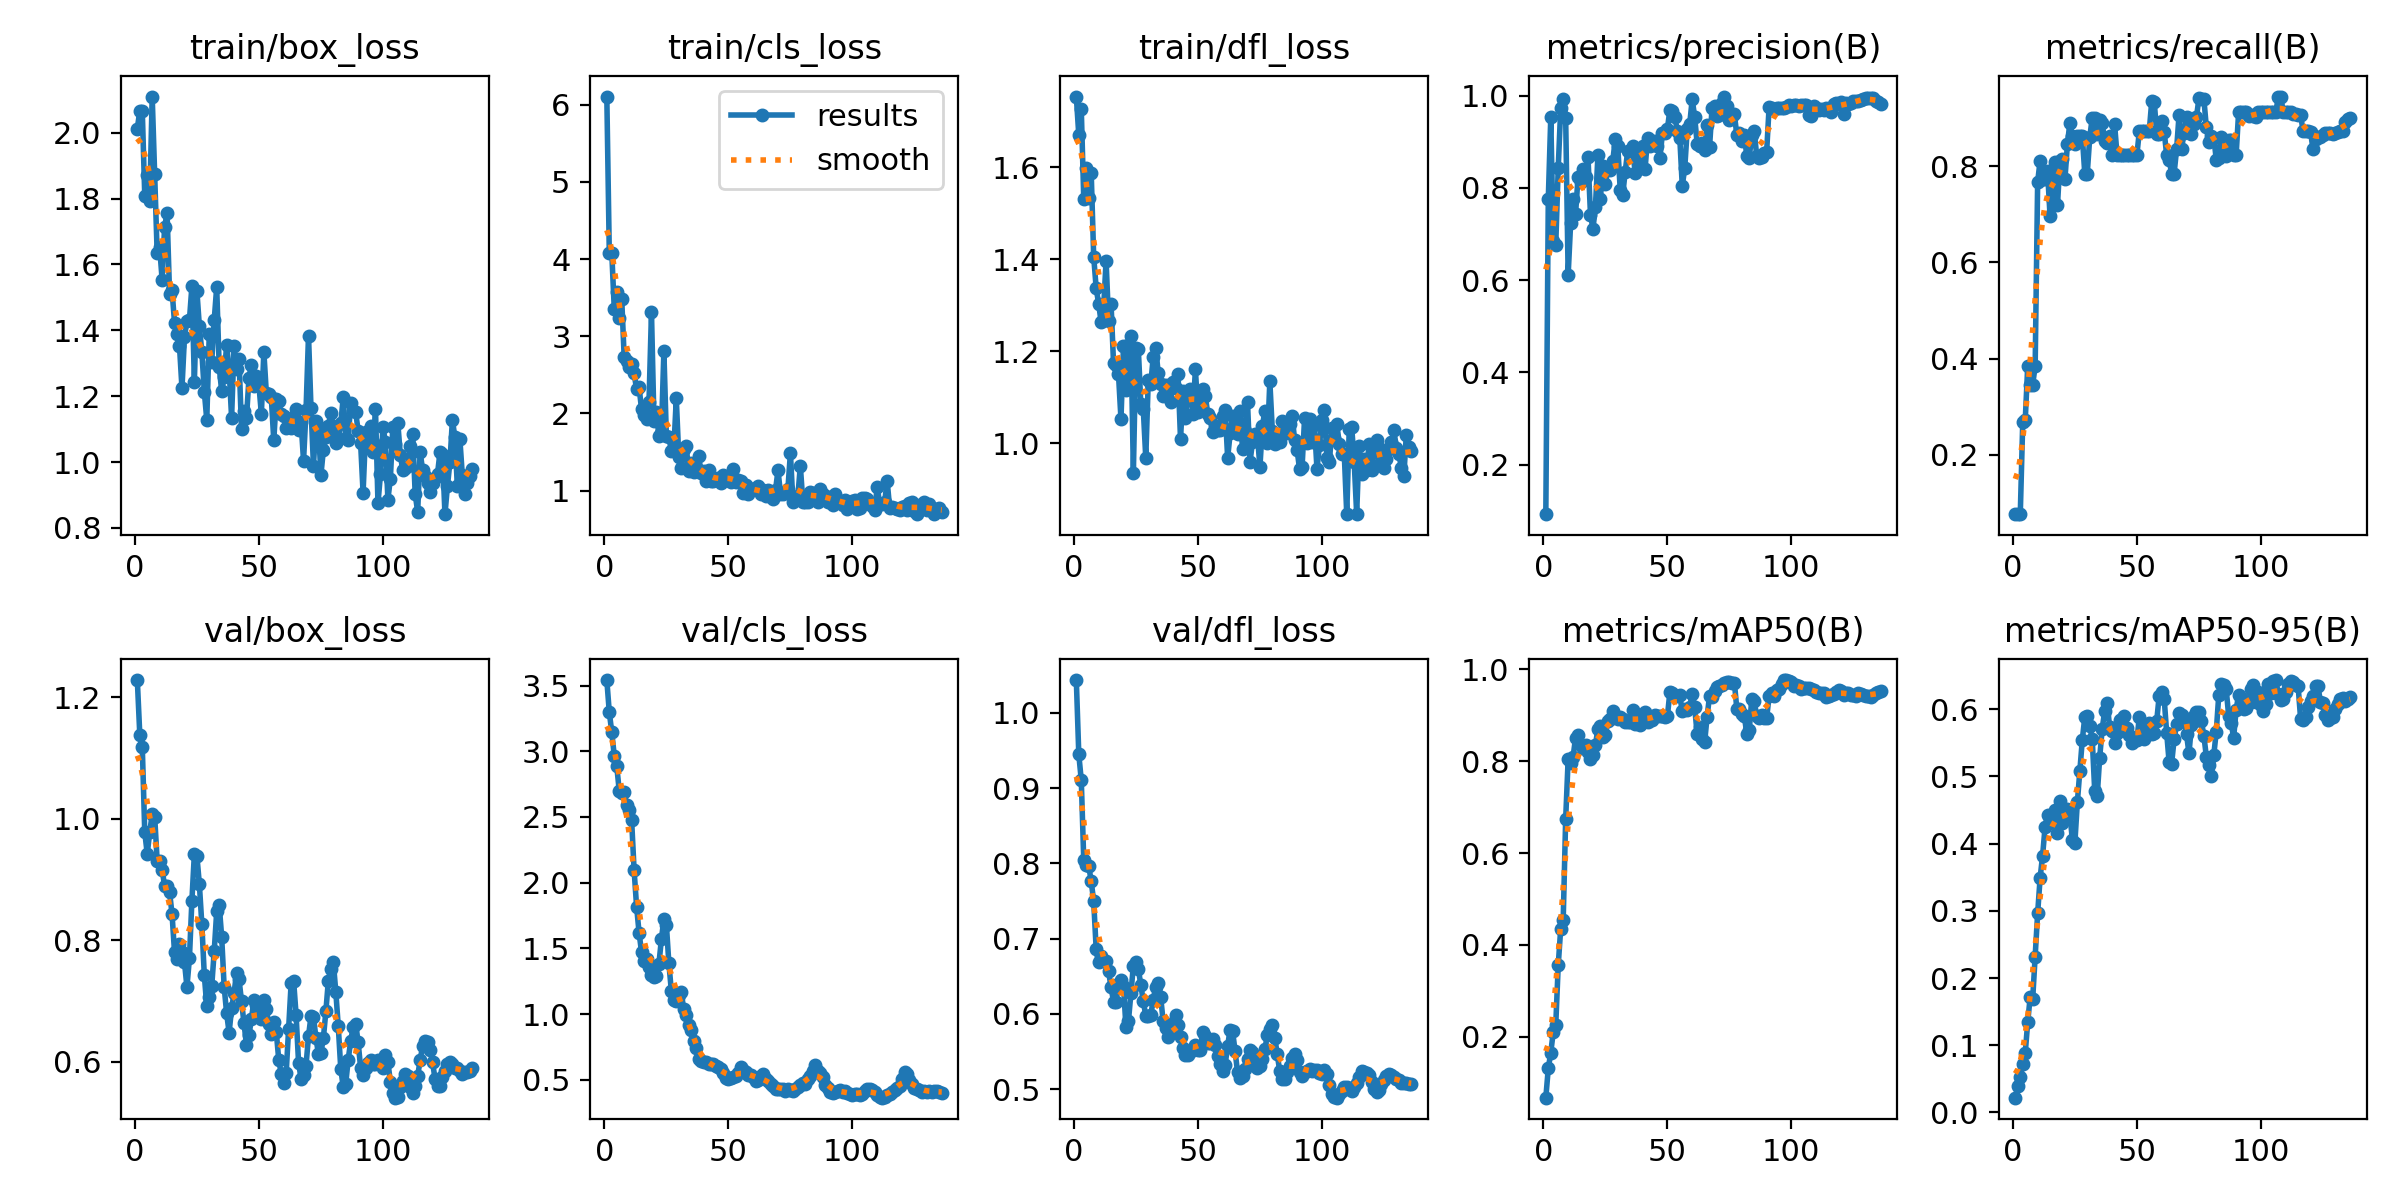

Source data for this figure (header and first rows):
epoch, time, train/box_loss, train/cls_loss, train/dfl_loss, metrics/precision(B), metrics/recall(B), metrics/mAP50(B), metrics/mAP50-95(B), val/box_loss, val/cls_loss, val/dfl_loss, lr/pg0, lr/pg1, lr/pg2
1, 13.16, 2.013, 6.107, 1.753, 0.09272, 0.07692, 0.06702, 0.02198, 1.228, 3.542, 1.044, 0.0001167, 0.0001167, 0.0001167
2, 13.98, 2.067, 4.082, 1.67, 0.7761, 0.07692, 0.1311, 0.03933, 1.138, 3.297, 0.9449, 0.0002484, 0.0002484, 0.0002484
3, 14.86, 2.066, 4.081, 1.726, 0.9534, 0.07692, 0.1653, 0.05245, 1.118, 3.145, 0.9106, 0.0003783, 0.0003783, 0.0003783
4, 15.69, 1.808, 3.356, 1.531, 0.6847, 0.2692, 0.2103, 0.07212, 0.9775, 2.966, 0.8043, 0.0005065, 0.0005065, 0.0005065
5, 16.48, 1.872, 3.57, 1.598, 0.6761, 0.2721, 0.2247, 0.08844, 0.942, 2.888, 0.7975, 0.000633, 0.000633, 0.000633
6, 17.27, 1.794, 3.242, 1.532, 0.843, 0.3846, 0.3554, 0.1343, 0.9774, 2.7, 0.797, 0.0007576, 0.0007576, 0.0007576
7, 18.08, 2.11, 3.488, 1.588, 0.9723, 0.3462, 0.4349, 0.1721, 1.008, 2.683, 0.7762, 0.0008805, 0.0008805, 0.0008805
8, 18.88, 1.873, 2.728, 1.406, 0.9922, 0.3462, 0.453, 0.1687, 1.003, 2.687, 0.75, 0.001002, 0.001002, 0.001002
9, 19.75, 1.634, 2.676, 1.337, 0.9527, 0.3846, 0.6737, 0.2315, 0.9306, 2.587, 0.6865, 0.001121, 0.001121, 0.001121
10, 20.53, 1.652, 2.608, 1.303, 0.611, 0.7668, 0.8044, 0.2962, 0.931, 2.554, 0.6694, 0.001239, 0.001239, 0.001239
11, 21.31, 1.554, 2.641, 1.263, 0.7233, 0.8115, 0.7959, 0.3491, 0.916, 2.474, 0.6767, 0.001355, 0.001355, 0.001355
12, 22.13, 1.715, 2.522, 1.294, 0.7758, 0.7731, 0.8096, 0.3822, 0.8889, 2.095, 0.6701, 0.001469, 0.001469, 0.001469
13, 22.9, 1.755, 2.313, 1.397, 0.7446, 0.7731, 0.8517, 0.4249, 0.8896, 1.819, 0.6708, 0.001535, 0.001535, 0.001535
14, 23.69, 1.51, 2.34, 1.267, 0.8247, 0.7897, 0.8567, 0.443, 0.8791, 1.619, 0.6567, 0.001524, 0.001524, 0.001524
15, 24.47, 1.521, 2.055, 1.303, 0.8125, 0.6962, 0.835, 0.4327, 0.8426, 1.471, 0.6355, 0.001513, 0.001513, 0.001513
16, 25.33, 1.422, 1.979, 1.174, 0.842, 0.7301, 0.8281, 0.4405, 0.7798, 1.402, 0.6163, 0.001502, 0.001502, 0.001502
17, 26.1, 1.39, 1.932, 1.171, 0.8232, 0.8078, 0.8346, 0.4497, 0.7689, 1.416, 0.6159, 0.001491, 0.001491, 0.001491
18, 26.89, 1.352, 2.151, 1.15, 0.8672, 0.719, 0.821, 0.4165, 0.7929, 1.356, 0.6404, 0.00148, 0.00148, 0.00148
19, 27.64, 1.224, 3.313, 1.053, 0.742, 0.8115, 0.8046, 0.4637, 0.7804, 1.295, 0.645, 0.001469, 0.001469, 0.001469
20, 28.42, 1.379, 1.904, 1.211, 0.7117, 0.8138, 0.813, 0.4306, 0.7639, 1.281, 0.6377, 0.001458, 0.001458, 0.001458
21, 29.19, 1.428, 2.02, 1.115, 0.7587, 0.7731, 0.835, 0.4506, 0.7228, 1.287, 0.5832, 0.001447, 0.001447, 0.001447
22, 30.06, 1.431, 1.702, 1.213, 0.8707, 0.8456, 0.8711, 0.4517, 0.7698, 1.383, 0.5901, 0.001436, 0.001436, 0.001436
23, 30.83, 1.534, 1.75, 1.234, 0.7768, 0.8901, 0.8764, 0.4445, 0.865, 1.569, 0.6275, 0.001425, 0.001425, 0.001425
24, 31.59, 1.244, 2.804, 0.937, 0.8471, 0.8615, 0.8531, 0.4047, 0.9423, 1.722, 0.6644, 0.001414, 0.001414, 0.001414
25, 32.35, 1.521, 1.707, 1.207, 0.8078, 0.8468, 0.8575, 0.4012, 0.9392, 1.681, 0.6697, 0.001403, 0.001403, 0.001403
26, 33.12, 1.413, 1.698, 1.204, 0.8427, 0.8615, 0.8868, 0.4614, 0.8924, 1.389, 0.6599, 0.001392, 0.001392, 0.001392
27, 33.89, 1.335, 1.515, 1.086, 0.8399, 0.8615, 0.8925, 0.5074, 0.8265, 1.178, 0.638, 0.001381, 0.001381, 0.001381
28, 34.76, 1.214, 1.53, 1.074, 0.8591, 0.8615, 0.9101, 0.5542, 0.7424, 1.107, 0.617, 0.00137, 0.00137, 0.00137
29, 35.52, 1.128, 2.195, 0.968, 0.9058, 0.7846, 0.8964, 0.5883, 0.691, 1.103, 0.5976, 0.001359, 0.001359, 0.001359
30, 36.33, 1.389, 1.442, 1.137, 0.8912, 0.7846, 0.8923, 0.5901, 0.7066, 1.146, 0.598, 0.001348, 0.001348, 0.001348
31, 37.12, 1.305, 1.296, 1.128, 0.7949, 0.8601, 0.8972, 0.5754, 0.7247, 1.165, 0.5983, 0.001337, 0.001337, 0.001337
32, 37.9, 1.432, 1.535, 1.188, 0.7852, 0.9, 0.8919, 0.5559, 0.7819, 1.038, 0.6189, 0.001326, 0.001326, 0.001326
33, 38.68, 1.531, 1.573, 1.207, 0.8356, 0.9, 0.8851, 0.4787, 0.8472, 0.9942, 0.6362, 0.001315, 0.001315, 0.001315
34, 39.53, 1.289, 1.253, 1.154, 0.8795, 0.8676, 0.8861, 0.4702, 0.8578, 0.9183, 0.6407, 0.001304, 0.001304, 0.001304
35, 40.31, 1.216, 1.364, 1.128, 0.881, 0.8951, 0.8865, 0.5276, 0.8055, 0.8773, 0.6225, 0.001293, 0.001293, 0.001293
36, 41.09, 1.257, 1.236, 1.104, 0.8906, 0.8903, 0.9113, 0.5702, 0.7233, 0.7977, 0.5904, 0.001282, 0.001282, 0.001282
37, 41.86, 1.356, 1.312, 1.128, 0.8315, 0.8516, 0.8814, 0.5968, 0.6794, 0.7429, 0.5814, 0.001271, 0.001271, 0.001271
38, 42.66, 1.281, 1.443, 1.115, 0.8565, 0.8477, 0.9, 0.6097, 0.6477, 0.6597, 0.5698, 0.00126, 0.00126, 0.00126
39, 43.46, 1.135, 1.225, 1.091, 0.8674, 0.8615, 0.8786, 0.574, 0.6874, 0.6449, 0.5792, 0.001249, 0.001249, 0.001249
40, 44.24, 1.353, 1.251, 1.135, 0.8904, 0.8231, 0.8879, 0.5672, 0.7125, 0.638, 0.5877, 0.001238, 0.001238, 0.001238
41, 45.11, 1.281, 1.125, 1.121, 0.8403, 0.8881, 0.908, 0.5489, 0.7462, 0.6314, 0.5981, 0.001227, 0.001227, 0.001227
42, 45.87, 1.314, 1.274, 1.15, 0.9089, 0.8231, 0.8855, 0.5649, 0.7352, 0.6236, 0.5859, 0.001216, 0.001216, 0.001216
43, 46.63, 1.1, 1.131, 1.009, 0.8901, 0.8231, 0.8918, 0.5836, 0.6994, 0.6182, 0.5696, 0.001205, 0.001205, 0.001205
44, 47.42, 1.154, 1.119, 1.113, 0.8944, 0.8231, 0.8888, 0.586, 0.6633, 0.6189, 0.5543, 0.001194, 0.001194, 0.001194
45, 48.18, 1.134, 1.14, 1.055, 0.9014, 0.8231, 0.9018, 0.5897, 0.6272, 0.6082, 0.5452, 0.001183, 0.001183, 0.001183
46, 48.95, 1.255, 1.167, 1.108, 0.891, 0.8231, 0.8986, 0.5715, 0.644, 0.5988, 0.5455, 0.001172, 0.001172, 0.001172
47, 49.72, 1.295, 1.102, 1.118, 0.8646, 0.8231, 0.8979, 0.561, 0.6697, 0.5846, 0.5493, 0.001161, 0.001161, 0.001161
48, 50.57, 1.23, 1.203, 1.064, 0.9192, 0.8231, 0.8986, 0.55, 0.7012, 0.5498, 0.5541, 0.00115, 0.00115, 0.00115
49, 51.34, 1.263, 1.177, 1.161, 0.9191, 0.8231, 0.897, 0.555, 0.6931, 0.5129, 0.5588, 0.001139, 0.001139, 0.001139
50, 52.13, 1.235, 1.177, 1.069, 0.9282, 0.8231, 0.8975, 0.5541, 0.6727, 0.5025, 0.5524, 0.001128, 0.001128, 0.001128
51, 52.9, 1.146, 1.107, 1.086, 0.9688, 0.8731, 0.9506, 0.5887, 0.6703, 0.5113, 0.5515, 0.001117, 0.001117, 0.001117
52, 53.67, 1.335, 1.281, 1.118, 0.9674, 0.8731, 0.9485, 0.5616, 0.7013, 0.5238, 0.5762, 0.001106, 0.001106, 0.001106
53, 54.44, 1.21, 1.117, 1.103, 0.9543, 0.8731, 0.9431, 0.5554, 0.6864, 0.5265, 0.571, 0.001095, 0.001095, 0.001095
54, 55.21, 1.208, 1.136, 1.064, 0.9234, 0.8731, 0.9431, 0.5761, 0.6615, 0.5534, 0.562, 0.001084, 0.001084, 0.001084
55, 56.08, 1.196, 1.126, 1.054, 0.9083, 0.8731, 0.9434, 0.5801, 0.6453, 0.5977, 0.5617, 0.001073, 0.001073, 0.001073
56, 56.84, 1.066, 0.9726, 1.025, 0.8044, 0.9361, 0.9085, 0.5638, 0.6659, 0.5763, 0.5668, 0.001062, 0.001062, 0.001062
57, 57.61, 1.192, 1.076, 1.038, 0.8432, 0.9337, 0.9129, 0.5648, 0.6492, 0.5588, 0.5594, 0.001051, 0.001051, 0.001051
58, 58.38, 1.186, 0.9576, 1.03, 0.9275, 0.867, 0.912, 0.5828, 0.6031, 0.5391, 0.544, 0.00104, 0.00104, 0.00104
59, 59.14, 1.144, 1.019, 1.028, 0.9385, 0.8659, 0.9182, 0.6203, 0.58, 0.5356, 0.5339, 0.001029, 0.001029, 0.001029
60, 59.92, 1.138, 1.018, 1.06, 0.9923, 0.8931, 0.947, 0.6257, 0.5638, 0.5203, 0.5241, 0.001018, 0.001018, 0.001018
... 76 more rows
